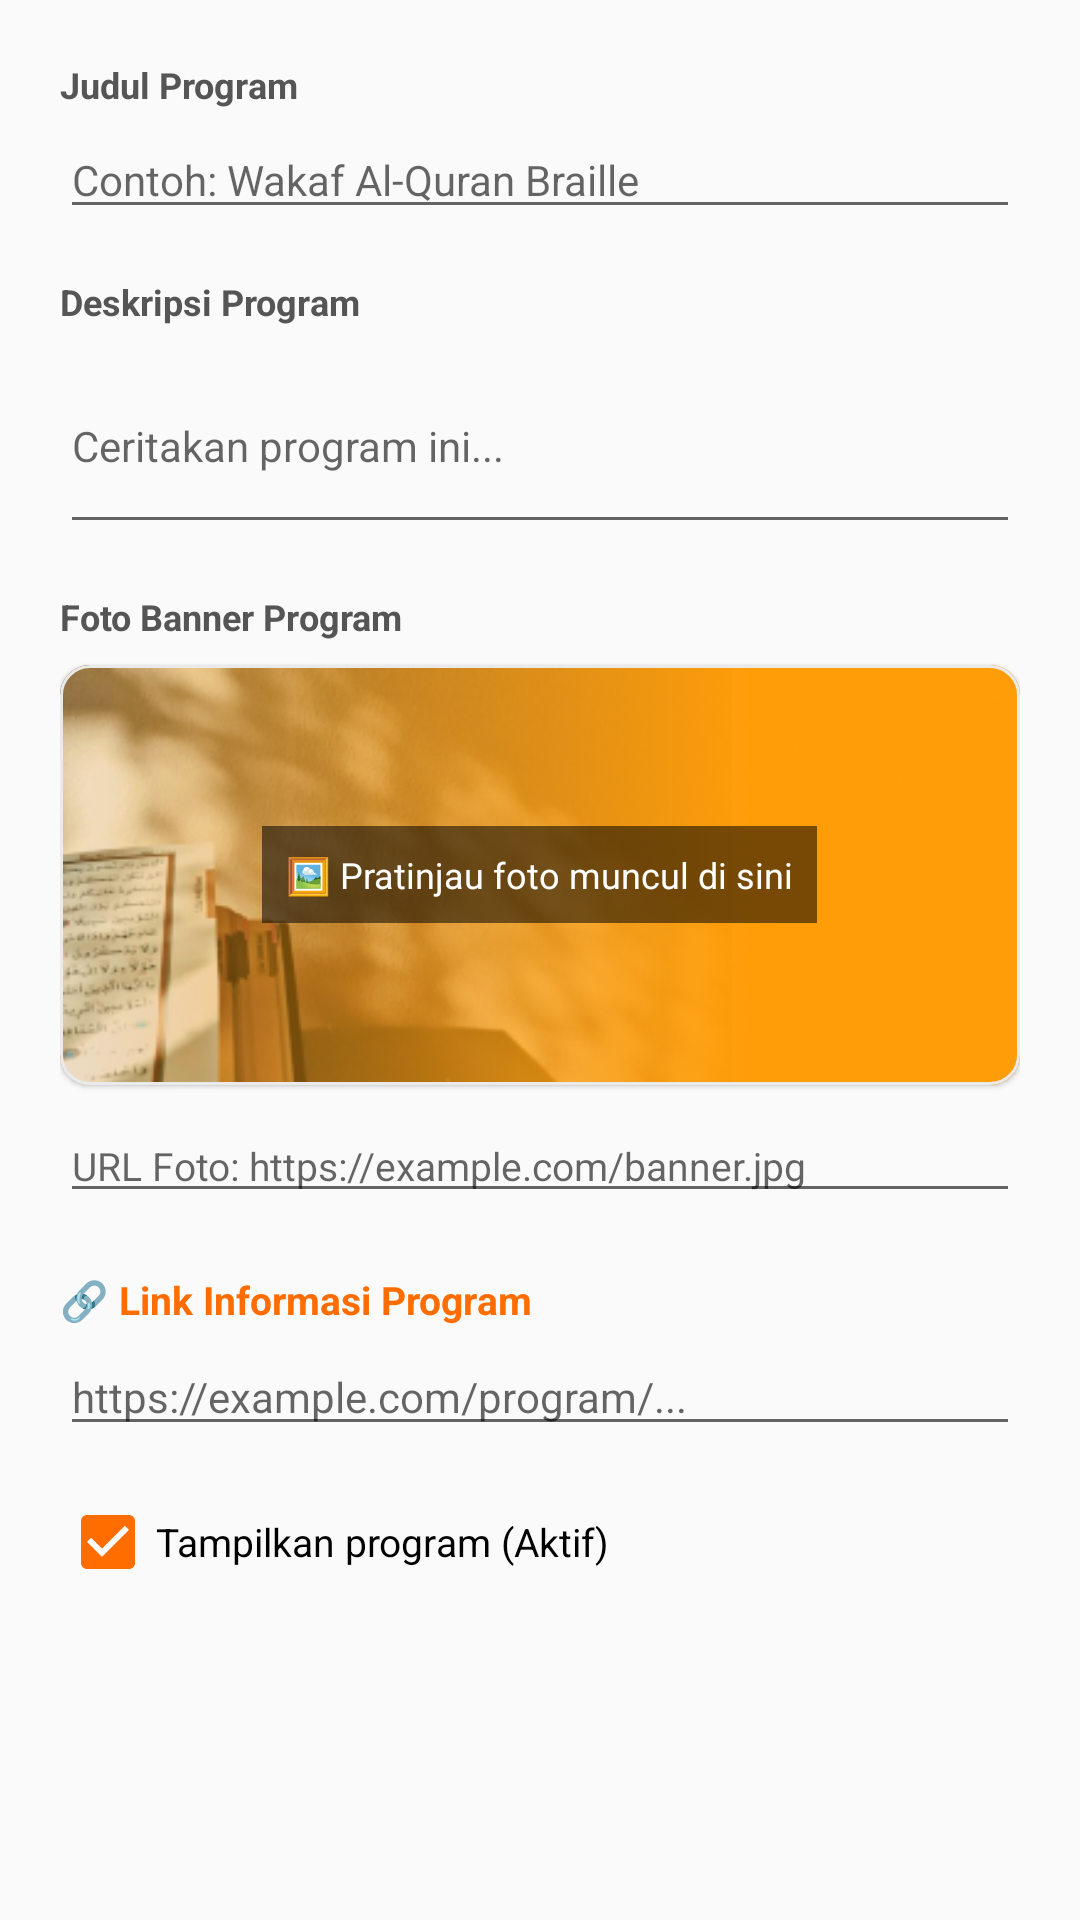

Here is an Android app screen rendered from its layout file. Give the layout XML and the strings, colors and styles it references.
<!-- AndroidManifest.xml: application theme Quran -->
<!-- res/layout/dialog_add_campaign.xml -->
<?xml version="1.0" encoding="utf-8"?>
<ScrollView xmlns:android="http://schemas.android.com/apk/res/android"
    xmlns:app="http://schemas.android.com/apk/res-auto"
    android:layout_width="match_parent"
    android:layout_height="wrap_content">

    <LinearLayout
        android:layout_width="match_parent"
        android:layout_height="wrap_content"
        android:orientation="vertical"
        android:padding="20dp">

        
        <TextView
            android:layout_width="wrap_content"
            android:layout_height="wrap_content"
            android:text="Judul Program"
            android:textColor="#555555"
            android:textSize="12sp"
            android:textStyle="bold"
            android:layout_marginBottom="4dp"/>

        <EditText
            android:id="@+id/et_campaign_title"
            android:layout_width="match_parent"
            android:layout_height="wrap_content"
            android:hint="Contoh: Wakaf Al-Quran Braille"
            android:textSize="14sp"
            android:layout_marginBottom="16dp"/>

        
        <TextView
            android:layout_width="wrap_content"
            android:layout_height="wrap_content"
            android:text="Deskripsi Program"
            android:textColor="#555555"
            android:textSize="12sp"
            android:textStyle="bold"
            android:layout_marginBottom="4dp"/>

        <EditText
            android:id="@+id/et_campaign_desc"
            android:layout_width="match_parent"
            android:layout_height="wrap_content"
            android:hint="Ceritakan program ini..."
            android:textSize="14sp"
            android:inputType="textMultiLine"
            android:minLines="3"
            android:layout_marginBottom="16dp"/>

        
        <TextView
            android:layout_width="wrap_content"
            android:layout_height="wrap_content"
            android:text="Foto Banner Program"
            android:textColor="#555555"
            android:textSize="12sp"
            android:textStyle="bold"
            android:layout_marginBottom="8dp"/>

        <com.google.android.material.card.MaterialCardView
            android:id="@+id/card_campaign_photo_preview"
            android:layout_width="match_parent"
            android:layout_height="140dp"
            app:cardCornerRadius="10dp"
            app:cardElevation="1dp"
            app:strokeWidth="1dp"
            app:strokeColor="#FFEAEAEA"
            android:layout_marginBottom="8dp">

            <ImageView
                android:id="@+id/img_campaign_photo_preview"
                android:layout_width="match_parent"
                android:layout_height="match_parent"
                android:scaleType="centerCrop"
                android:src="@drawable/bg_home_verse_card"/>

            <TextView
                android:id="@+id/tv_campaign_photo_placeholder"
                android:layout_width="wrap_content"
                android:layout_height="wrap_content"
                android:layout_gravity="center"
                android:text="🖼️ Pratinjau foto muncul di sini"
                android:textColor="#FFFFFF"
                android:textSize="12sp"
                android:background="#88000000"
                android:padding="8dp"/>
        </com.google.android.material.card.MaterialCardView>

        <EditText
            android:id="@+id/et_campaign_image_url"
            android:layout_width="match_parent"
            android:layout_height="wrap_content"
            android:hint="URL Foto: https://example.com/banner.jpg"
            android:textSize="13sp"
            android:inputType="textUri"
            android:layout_marginBottom="20dp"/>

        
        <TextView
            android:layout_width="wrap_content"
            android:layout_height="wrap_content"
            android:text="🔗 Link Informasi Program"
            android:textColor="#FF6D00"
            android:textSize="13sp"
            android:textStyle="bold"
            android:layout_marginBottom="4dp"/>

        <EditText
            android:id="@+id/et_campaign_donate_url"
            android:layout_width="match_parent"
            android:layout_height="wrap_content"
            android:hint="https://example.com/program/..."
            android:textSize="14sp"
            android:inputType="textUri"
            android:layout_marginBottom="16dp"/>

        
        <CheckBox
            android:id="@+id/cb_campaign_active"
            android:layout_width="wrap_content"
            android:layout_height="wrap_content"
            android:text="Tampilkan program (Aktif)"
            android:checked="true"
            android:textSize="13sp"/>

    </LinearLayout>
</ScrollView>
<!-- resources referenced by this layout -->
<resources>
  <!-- drawable bg_home_verse_card: png bitmap (drawable, 155600 bytes) -->
  <style name="Quran" parent="Theme.MaterialComponents.DayNight.Bridge">
      <item name="colorAccent">@color/accent_color</item>
      <item name="spinnerStyle">?attr/actionDropDownStyle</item>
      <item name="spinnerDropDownItemStyle">@style/SherlockDropDownItem</item>
      <item name="spinnerItemStyle">@style/SherlockSpinnerItem</item>
    </style>
  <color name="accent_color">#ffff6d00</color>
</resources>
